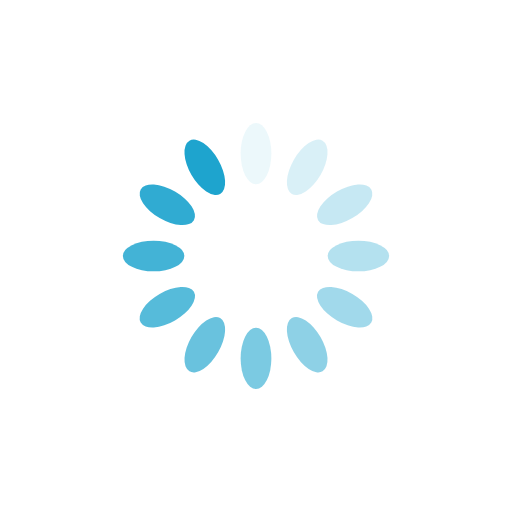
t = 0.00 s
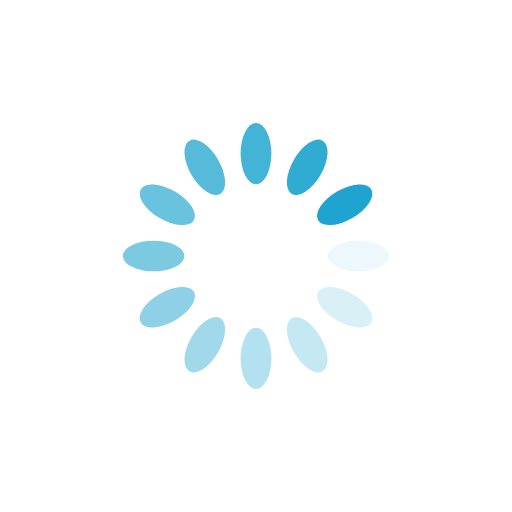
t = 0.25 s
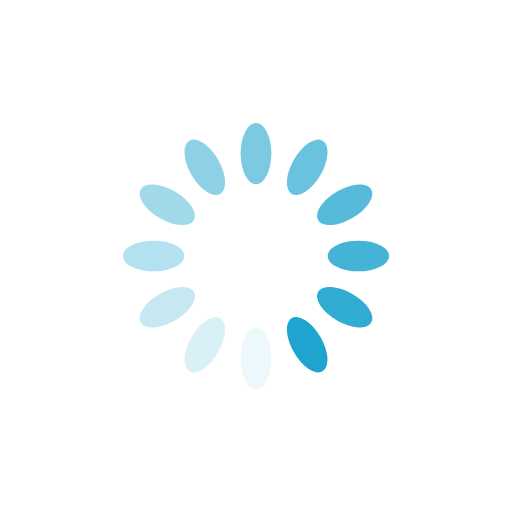
t = 0.50 s
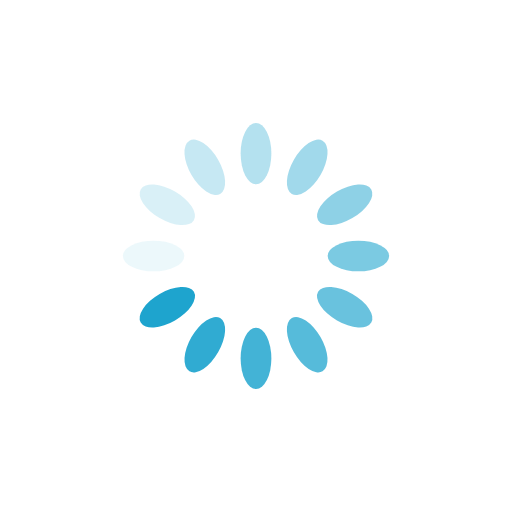
t = 0.75 s

The animated SVG that drew these frames (rendered in a browser with its animation timeline set to each time). Animation: 12 SMIL elements (animate=12); one cycle of 1.00 s, repeats indefinitely.

<?xml version="1.0" encoding="utf-8"?>
<svg xmlns="http://www.w3.org/2000/svg" xmlns:xlink="http://www.w3.org/1999/xlink" style="margin: auto; background: rgb(255, 255, 255); display: block; shape-rendering: auto;" width="200px" height="200px" viewBox="0 0 100 100" preserveAspectRatio="xMidYMid">
<g transform="rotate(0 50 50)">
  <rect x="47" y="24" rx="3" ry="6" width="6" height="12" fill="#1ea4ce">
    <animate attributeName="opacity" values="1;0" keyTimes="0;1" dur="1s" begin="-0.9166666666666666s" repeatCount="indefinite"></animate>
  </rect>
</g><g transform="rotate(30 50 50)">
  <rect x="47" y="24" rx="3" ry="6" width="6" height="12" fill="#1ea4ce">
    <animate attributeName="opacity" values="1;0" keyTimes="0;1" dur="1s" begin="-0.8333333333333334s" repeatCount="indefinite"></animate>
  </rect>
</g><g transform="rotate(60 50 50)">
  <rect x="47" y="24" rx="3" ry="6" width="6" height="12" fill="#1ea4ce">
    <animate attributeName="opacity" values="1;0" keyTimes="0;1" dur="1s" begin="-0.75s" repeatCount="indefinite"></animate>
  </rect>
</g><g transform="rotate(90 50 50)">
  <rect x="47" y="24" rx="3" ry="6" width="6" height="12" fill="#1ea4ce">
    <animate attributeName="opacity" values="1;0" keyTimes="0;1" dur="1s" begin="-0.6666666666666666s" repeatCount="indefinite"></animate>
  </rect>
</g><g transform="rotate(120 50 50)">
  <rect x="47" y="24" rx="3" ry="6" width="6" height="12" fill="#1ea4ce">
    <animate attributeName="opacity" values="1;0" keyTimes="0;1" dur="1s" begin="-0.5833333333333334s" repeatCount="indefinite"></animate>
  </rect>
</g><g transform="rotate(150 50 50)">
  <rect x="47" y="24" rx="3" ry="6" width="6" height="12" fill="#1ea4ce">
    <animate attributeName="opacity" values="1;0" keyTimes="0;1" dur="1s" begin="-0.5s" repeatCount="indefinite"></animate>
  </rect>
</g><g transform="rotate(180 50 50)">
  <rect x="47" y="24" rx="3" ry="6" width="6" height="12" fill="#1ea4ce">
    <animate attributeName="opacity" values="1;0" keyTimes="0;1" dur="1s" begin="-0.4166666666666667s" repeatCount="indefinite"></animate>
  </rect>
</g><g transform="rotate(210 50 50)">
  <rect x="47" y="24" rx="3" ry="6" width="6" height="12" fill="#1ea4ce">
    <animate attributeName="opacity" values="1;0" keyTimes="0;1" dur="1s" begin="-0.3333333333333333s" repeatCount="indefinite"></animate>
  </rect>
</g><g transform="rotate(240 50 50)">
  <rect x="47" y="24" rx="3" ry="6" width="6" height="12" fill="#1ea4ce">
    <animate attributeName="opacity" values="1;0" keyTimes="0;1" dur="1s" begin="-0.25s" repeatCount="indefinite"></animate>
  </rect>
</g><g transform="rotate(270 50 50)">
  <rect x="47" y="24" rx="3" ry="6" width="6" height="12" fill="#1ea4ce">
    <animate attributeName="opacity" values="1;0" keyTimes="0;1" dur="1s" begin="-0.16666666666666666s" repeatCount="indefinite"></animate>
  </rect>
</g><g transform="rotate(300 50 50)">
  <rect x="47" y="24" rx="3" ry="6" width="6" height="12" fill="#1ea4ce">
    <animate attributeName="opacity" values="1;0" keyTimes="0;1" dur="1s" begin="-0.08333333333333333s" repeatCount="indefinite"></animate>
  </rect>
</g><g transform="rotate(330 50 50)">
  <rect x="47" y="24" rx="3" ry="6" width="6" height="12" fill="#1ea4ce">
    <animate attributeName="opacity" values="1;0" keyTimes="0;1" dur="1s" begin="0s" repeatCount="indefinite"></animate>
  </rect>
</g>
<!-- [ldio] generated by https://loading.io/ --></svg>
